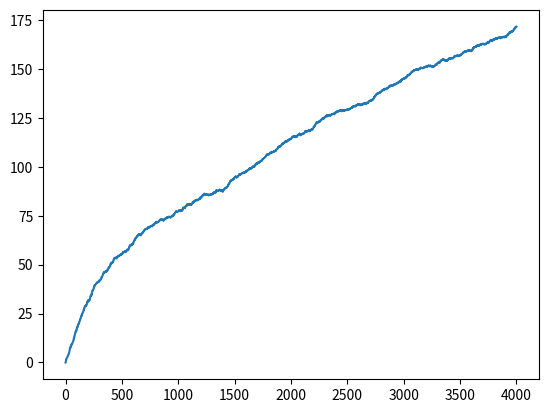

The script that saved this image:
import numpy as np
from matplotlib import pyplot as plt


N_ARMS = 3


def stack_arm_features(x_train):
    n_samples, n_features = x_train.shape
    arm1_features = np.hstack(
        [x_train, np.zeros((n_samples, n_features)), np.zeros((n_samples, n_features))]
    )
    arm2_features = np.hstack(
        [np.zeros((n_samples, n_features)), x_train, np.zeros((n_samples, n_features))]
    )
    arm3_features = np.hstack(
        [np.zeros((n_samples, n_features)), np.zeros((n_samples, n_features)), x_train]
    )
    arms_features = [arm1_features, arm2_features, arm3_features]
    return arms_features


# beta = 1 + sqrt(ln(2/delta)/2)
def linear_ucb(
    x_train: np.ndarray, y_train: np.ndarray, beta: float
) -> np.ndarray:
    arms_features = stack_arm_features(x_train)
    n_samples, n_features = arms_features[0].shape
    A = np.eye(n_features)
    b = np.zeros(n_features)
    chosen_arms = []
    for t in range(n_samples):
        pred_arms = np.zeros(N_ARMS)
        for a in range(N_ARMS):
            x_at = arms_features[a][t]
            A_inv = np.linalg.inv(A)
            theta_a_hat = A_inv @ b
            theta_a = theta_a_hat + beta / np.sqrt(x_at @ (A_inv @ x_at)) * A_inv @ x_at
            pred_arms[a] = x_at.T @ theta_a
        a_t = np.argmax(pred_arms)
        A += np.outer(arms_features[a_t][t], arms_features[a_t][t])
        b += y_train[t][a_t] * arms_features[a_t][t]
        chosen_arms.append(a_t)
    return chosen_arms


def oful(
    x_train: np.ndarray, y_train: np.ndarray, delta: float, var: float, S: float
) -> np.ndarray:
    arms_features = stack_arm_features(x_train)
    n_samples, n_features = arms_features[0].shape
    A = np.eye(n_features)
    b = np.zeros(n_features)
    chosen_arms = []
    L = np.max(np.linalg.norm(x_train, axis=1))
    # S = 1 # np.max(y_train)
    for t in range(n_samples):
        pred_arms = np.zeros(N_ARMS)
        for a in range(N_ARMS):
            x_at = arms_features[a][t]
            A_inv = np.linalg.inv(A)
            theta_a_hat = A_inv @ b
            beta = var * np.sqrt(n_features * np.log((1 + t * L**2) / delta)) + S
            theta_a = theta_a_hat + beta / np.sqrt(x_at @ (A_inv @ x_at)) * A_inv @ x_at
            pred_arms[a] = x_at.T @ theta_a
        a_t = np.argmax(pred_arms)
        A += np.outer(arms_features[a_t][t], arms_features[a_t][t])
        b += y_train[t][a_t] * arms_features[a_t][t]
        chosen_arms.append(a_t)
    return chosen_arms


# alpha = reward at most (1 - alpha) worse than baseline
# beta = confidence interval bound
def safe_linear_ucb(
    x_train: np.ndarray, y_train: np.ndarray, alpha: float, beta: float
) -> np.ndarray:
    arms_features = stack_arm_features(x_train)
    n_samples, n_features = arms_features[0].shape
    A = np.eye(n_features)
    b = np.zeros(n_features)
    z = np.zeros(n_features)  # cumulative features of non-optimal actions
    r_b_taken = 0
    r_b_total = 0

    # Debugging
    baseline_action_count = 0
    explore_action_count = 0

    chosen_arms = []
    for t in range(n_samples):
        pred_arms = np.zeros(N_ARMS)
        A_inv = np.linalg.inv(A)
        theta_hat = A_inv @ b
        for a in range(N_ARMS):
            x_at = arms_features[a][t]
            theta_a = theta_hat + beta / np.sqrt(x_at @ (A_inv @ x_at)) * A_inv @ x_at
            pred_arms[a] = x_at.T @ theta_a
        a_t = np.argmax(pred_arms)

        r_b_total += y_train[t][1]
        z_t = z + arms_features[a_t][t]
        # lower_bound = estimated worst-case reward from taking non-baseline action + observed reward from taking baseline action
        if z.sum() < 1e-6:
            lower_bound = r_b_taken
        else:
            theta = theta_hat - beta / np.sqrt(z @ (A_inv @ z)) * A_inv @ z
            lower_bound = theta @ z_t + r_b_taken
        # Check if it's safe to take a_t
        if lower_bound + r_b_taken >= (1 - alpha) * r_b_total:
            A += np.outer(arms_features[a_t][t], arms_features[a_t][t])
            b += y_train[t][a_t] * arms_features[a_t][t]
            z = z_t
            chosen_arms.append(a_t)
            explore_action_count += 1
        else:
            r_b_taken += y_train[t][1]
            chosen_arms.append(1)  # baseline action
            baseline_action_count += 1

    print("baseline count = ", baseline_action_count)
    print("explore count = ", explore_action_count)
    return chosen_arms


def thompson_sampling(x_train: np.ndarray, y_train: np.ndarray, v: float):
    arms_features = stack_arm_features(x_train)
    n_samples, n_features = arms_features[0].shape
    A = np.eye(n_features)
    mu = np.zeros(n_features)
    f = np.zeros(n_features)
    chosen_arms = []
    for t in range(n_samples):
        theta = np.random.multivariate_normal(mu, v**2*np.linalg.inv(A))
        pred_arms = np.zeros(N_ARMS)
        for a in range(N_ARMS):
            pred_arms[a] = np.dot(arms_features[a][t], theta)
        a = np.argmax(pred_arms)
        chosen_arms.append(a)
        A += np.outer(arms_features[a][t], arms_features[a][t])
        f += y_train[t][a] * arms_features[a][t]
        mu = np.linalg.inv(A) @ f
    return chosen_arms


if __name__ == "__main__":
    np.random.seed(42)
    true_arms = np.random.rand(5, 3)

    N_SAMPLES = 4000
    x_train = np.random.rand(N_SAMPLES, 5)
    y_train = x_train @ true_arms
    y_train[:, 0] += np.random.normal(0, 0.1, N_SAMPLES)
    y_train[:, 1] += np.random.normal(0, 0.1, N_SAMPLES)
    y_train[:, 2] += np.random.normal(0, 0.1, N_SAMPLES)
    y_best = y_train.max(axis=1)

    # chosen_arms = linear_ucb(x_train, y_train, beta=0.5)
    # chosen_arms = oful(x_train, y_train, delta=0.05, var=0.1, S=1)
    # chosen_arms = linear_ucb_v2(x_train, y_train, sigma=0.1, reg=1, delta=0.01)
    # chosen_arms = safe_linear_ucb(x_train, y_train, alpha=0.1, beta=10)
    chosen_arms = thompson_sampling(x_train, y_train, v=1)

    # Update stats
    num_samples = x_train.shape[0]
    regrets = [0]
    for i in range(num_samples):
        regrets.append(
            regrets[-1] + (y_best[i] - x_train[i] @ true_arms[:, chosen_arms[i]])
        )

    timesteps = np.linspace(0, len(regrets) - 1, len(regrets))
    plt.plot(timesteps, regrets)
    plt.show()
